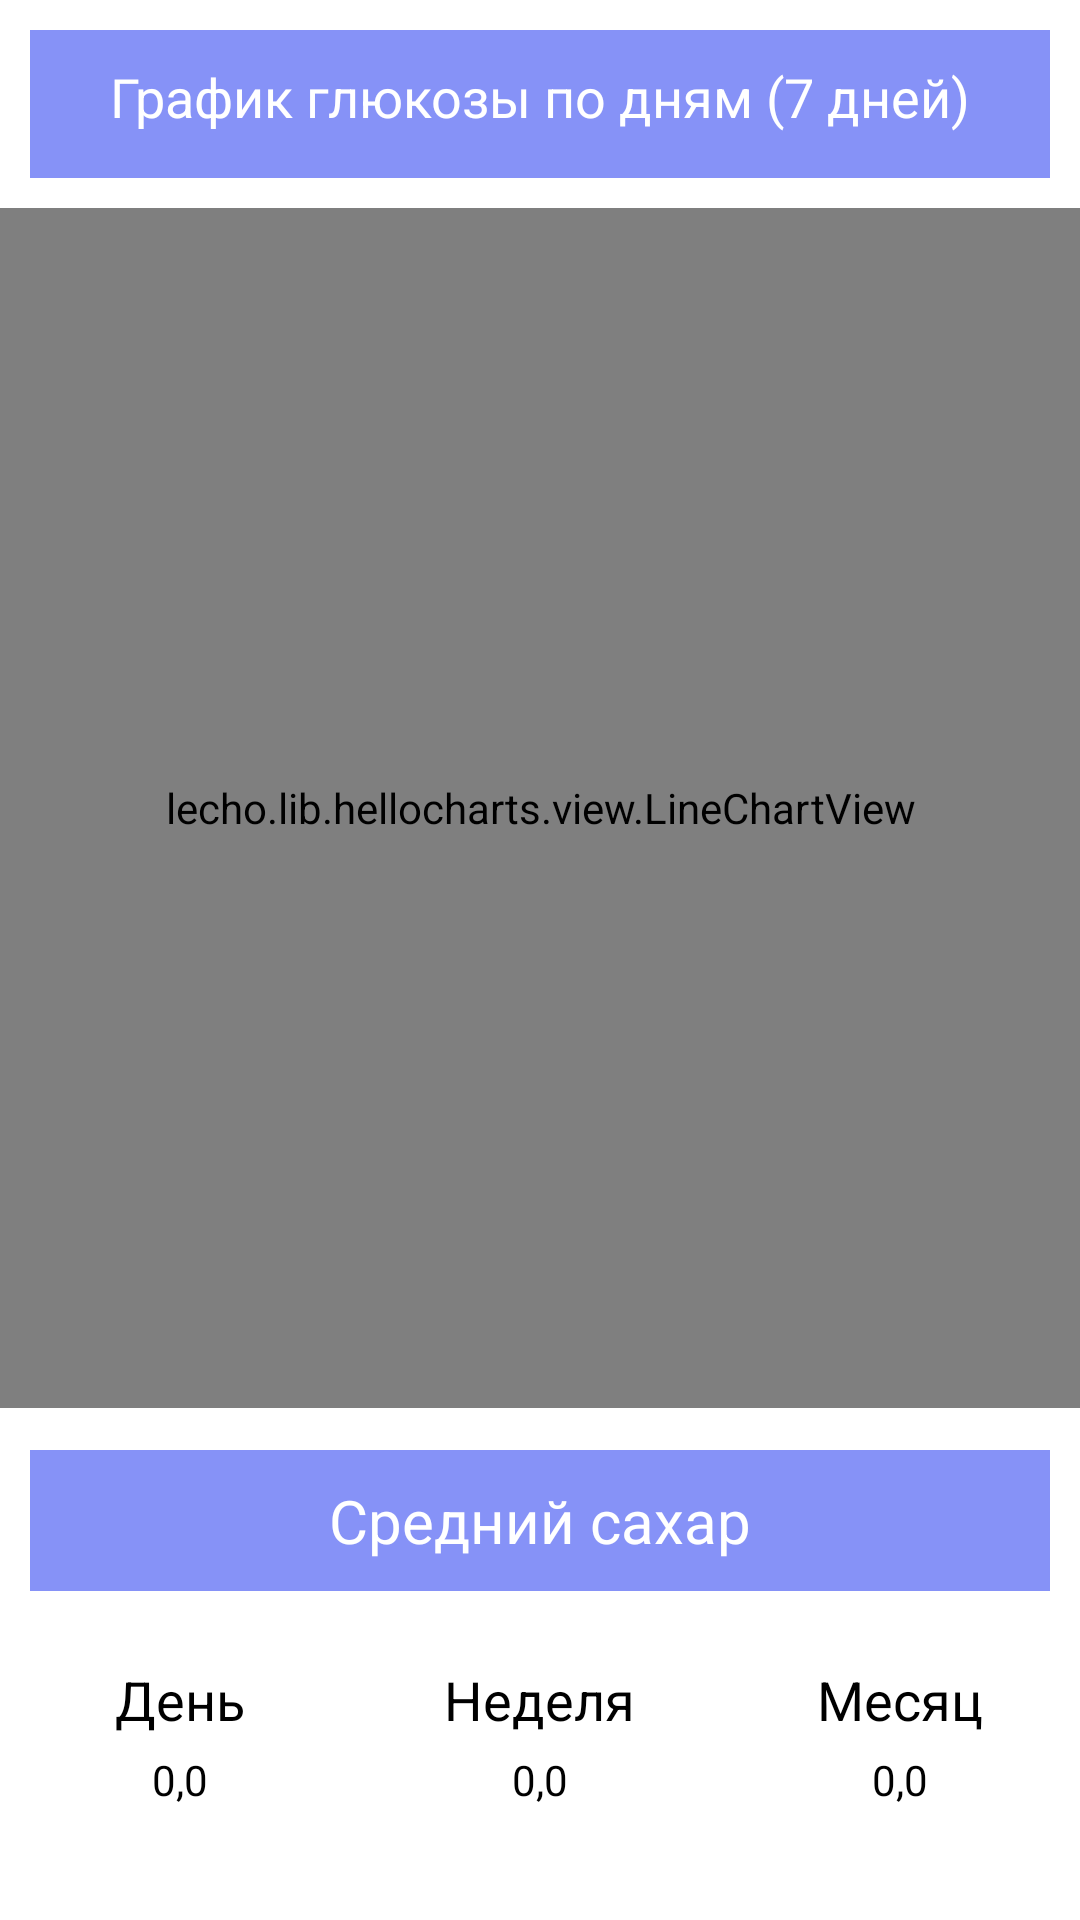

This screen was rendered from an Android layout file. Write that file and the resources it references.
<!-- AndroidManifest.xml: application theme Theme.DiaApp -->
<!-- res/layout/history_fragment.xml -->
<?xml version="1.0" encoding="utf-8"?>
<ScrollView xmlns:android="http://schemas.android.com/apk/res/android"
    android:layout_width="match_parent"
    android:layout_height="match_parent"
    xmlns:tools="http://schemas.android.com/tools"
    android:background="#ffffff"
    tools:context="user_fragments.HistoryFragment">

    <RelativeLayout
        android:layout_width="match_parent"
        android:layout_height="wrap_content"
        android:background="#ffffff">

        <LinearLayout
            android:id="@+id/ll_av1"
            android:layout_width="match_parent"
            android:layout_height="wrap_content"
            android:layout_marginStart="10dp"
            android:layout_marginTop="10dp"
            android:layout_marginEnd="10dp"
            android:layout_marginBottom="10dp"
            android:background="@color/lavender"
            android:baselineAligned="false"
            android:gravity="center"
            android:orientation="horizontal"
            android:paddingTop="10dp"
            android:paddingBottom="10dp"
            android:weightSum="1">

            <LinearLayout
                android:layout_width="0dp"
                android:layout_height="wrap_content"
                android:layout_weight="1"
                android:orientation="vertical">

                <TextView
                    android:id="@+id/text_view_title_day1"
                    android:layout_width="wrap_content"
                    android:layout_height="wrap_content"
                    android:layout_gravity="center"
                    android:paddingBottom="5dp"
                    android:text="График глюкозы по дням (7 дней)"
                    android:textColor="@android:color/white"
                    android:textSize="18sp" />

            </LinearLayout>
        </LinearLayout>

        <lecho.lib.hellocharts.view.LineChartView
            android:id="@+id/chart_hello"
            android:layout_width="match_parent"
            android:layout_height="400dp"
            android:layout_below="@+id/ll_av1"
            android:padding="14dp" />

        <TextView
            android:id="@+id/text_view_average"
            android:layout_width="match_parent"
            android:layout_height="wrap_content"
            android:layout_below="@+id/chart_hello"
            android:layout_gravity="center"
            android:layout_marginStart="10dp"
            android:layout_marginTop="14dp"
            android:layout_marginEnd="10dp"
            android:layout_marginBottom="24dp"
            android:paddingTop="10dp"
            android:paddingBottom="10dp"
            android:text="Средний сахар"
            android:textAlignment="center"
            android:background="@color/lavender"
            android:textColor="@android:color/white"
            android:textSize="20sp" />

        <LinearLayout
            android:id="@+id/ll_av"
            android:layout_width="match_parent"
            android:layout_height="wrap_content"
            android:orientation="horizontal"
            android:layout_below="@+id/text_view_average"
            android:weightSum="3"
            android:baselineAligned="false">

            <LinearLayout
                android:layout_width="0dp"
                android:layout_height="wrap_content"
                android:layout_weight="1"
                android:orientation="vertical">

                <TextView
                    android:id="@+id/text_view_title_day"
                    android:layout_width="wrap_content"
                    android:layout_height="wrap_content"
                    android:layout_gravity="center"
                    android:paddingBottom="5dp"
                    android:textColor="@android:color/black"
                    android:text="День"
                    android:textSize="18sp" />

                <TextView
                    android:id="@+id/text_view_text_average_day"
                    android:layout_width="wrap_content"
                    android:layout_height="wrap_content"
                    android:layout_gravity="center"
                    android:layout_marginBottom="5dp"
                    android:textColor="@android:color/black"
                    android:text="0,0" />
            </LinearLayout>

            <LinearLayout
                android:layout_width="0dp"
                android:layout_height="wrap_content"
                android:orientation="vertical"
                android:layout_weight="1">

                <TextView
                    android:id="@+id/text_view_title_week"
                    android:layout_width="wrap_content"
                    android:layout_height="wrap_content"
                    android:text="Неделя"
                    android:textColor="@android:color/black"
                    android:paddingBottom="5dp"
                    android:layout_gravity="center"
                    android:textSize="18sp" />

                <TextView
                    android:id="@+id/text_view_text_average_week"
                    android:layout_width="wrap_content"
                    android:layout_height="wrap_content"
                    android:layout_gravity="center"
                    android:layout_marginBottom="5dp"
                    android:textColor="@android:color/black"
                    android:text="0,0" />
            </LinearLayout>
            <LinearLayout
                android:layout_width="0dp"
                android:layout_height="wrap_content"
                android:orientation="vertical"
                android:layout_weight="1">
                <TextView
                    android:id="@+id/text_view_title_month"
                    android:layout_width="wrap_content"
                    android:layout_height="wrap_content"
                    android:text="Месяц"
                    android:textColor="@android:color/black"
                    android:paddingBottom="5dp"
                    android:layout_gravity="center"
                    android:textSize="18sp" />

                <TextView
                    android:id="@+id/text_view_text_average_month"
                    android:layout_width="wrap_content"
                    android:layout_height="wrap_content"
                    android:layout_gravity="center"
                    android:textColor="@android:color/black"
                    android:layout_marginBottom="5dp"
                    android:text="0,0" />
            </LinearLayout>
        </LinearLayout>
    </RelativeLayout>
</ScrollView>
<!-- resources referenced by this layout -->
<resources>
  <color name="lavender">#8692f7</color>
  <style name="Theme.DiaApp" parent="Theme.MaterialComponents.DayNight.DarkActionBar">
          
          <item name="colorPrimary">@color/lavender</item>
          <item name="colorPrimaryVariant">@color/lavender</item>
          <item name="colorOnPrimary">@color/white</item>
          
          <item name="colorSecondary">@color/teal_200</item>
          <item name="colorSecondaryVariant">@color/teal_700</item>
          <item name="colorOnSecondary">@color/black</item>
          
          <item name="android:statusBarColor">?attr/colorPrimaryVariant</item>
          
      </style>
  <color name="white">#FFFFFFFF</color>
  <color name="teal_200">#FF03DAC5</color>
  <color name="teal_700">#FF018786</color>
  <color name="black">#FF000000</color>
</resources>
